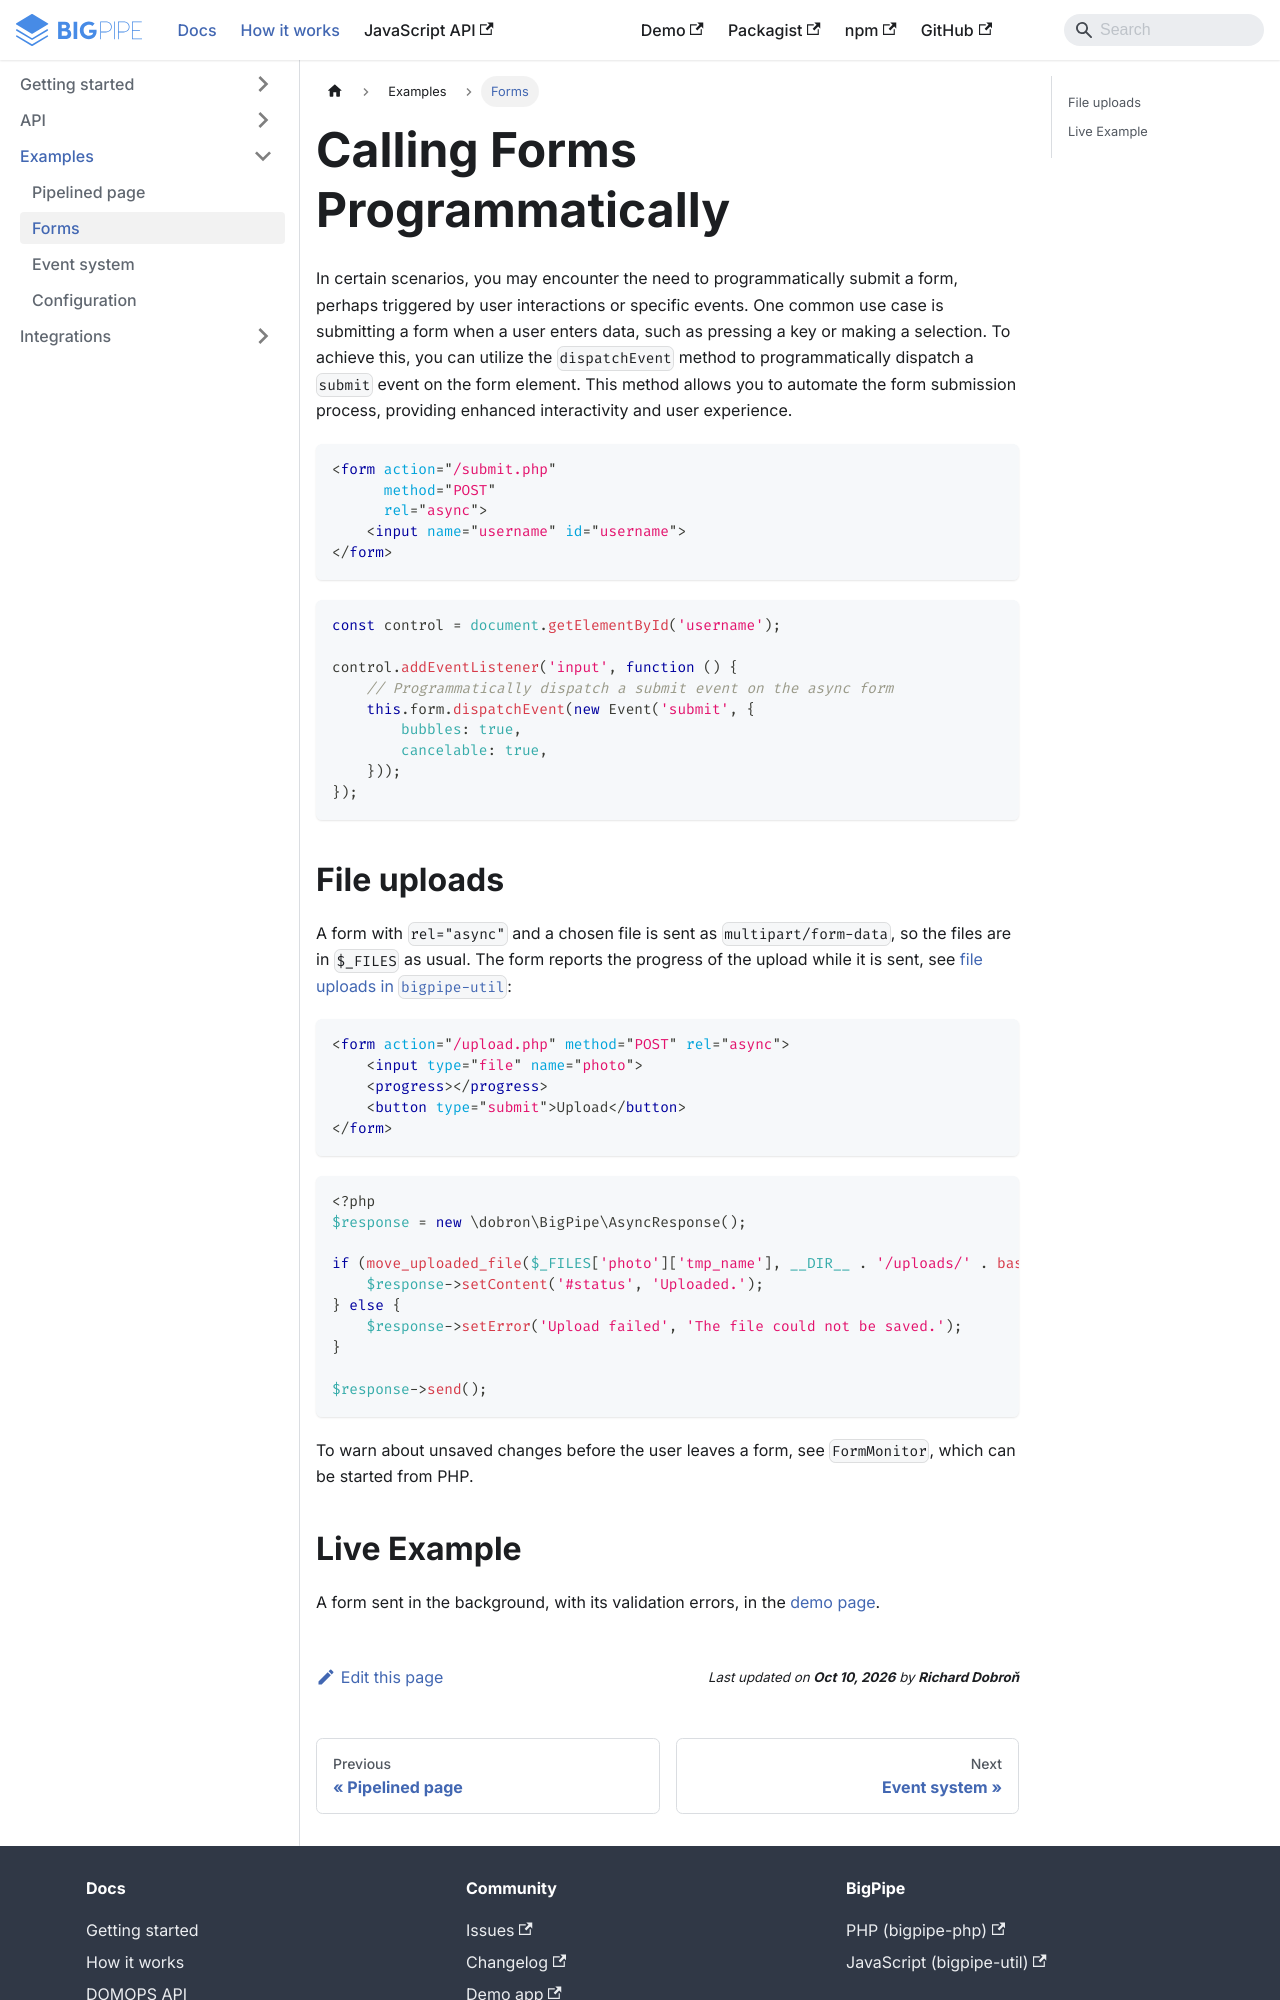

repository: richardDobron/bigpipe-php · page: docs/example_forms.html · generator: docusaurus

---
id: example_forms
title: Calling Forms Programmatically
sidebar_label: Forms
---

In certain scenarios, you may encounter the need to programmatically submit a form, perhaps triggered by user interactions or specific events. One common use case is submitting a form when a user enters data, such as pressing a key or making a selection. To achieve this, you can utilize the `dispatchEvent` method to programmatically dispatch a `submit` event on the form element. This method allows you to automate the form submission process, providing enhanced interactivity and user experience.

```html
<form action="/submit.php"
      method="POST"
      rel="async">
    <input name="username" id="username">
</form>
```

```javascript
const control = document.getElementById('username');

control.addEventListener('input', function () {
    // Programmatically dispatch a submit event on the async form
    this.form.dispatchEvent(new Event('submit', {
        bubbles: true,
        cancelable: true,
    }));
});
```
